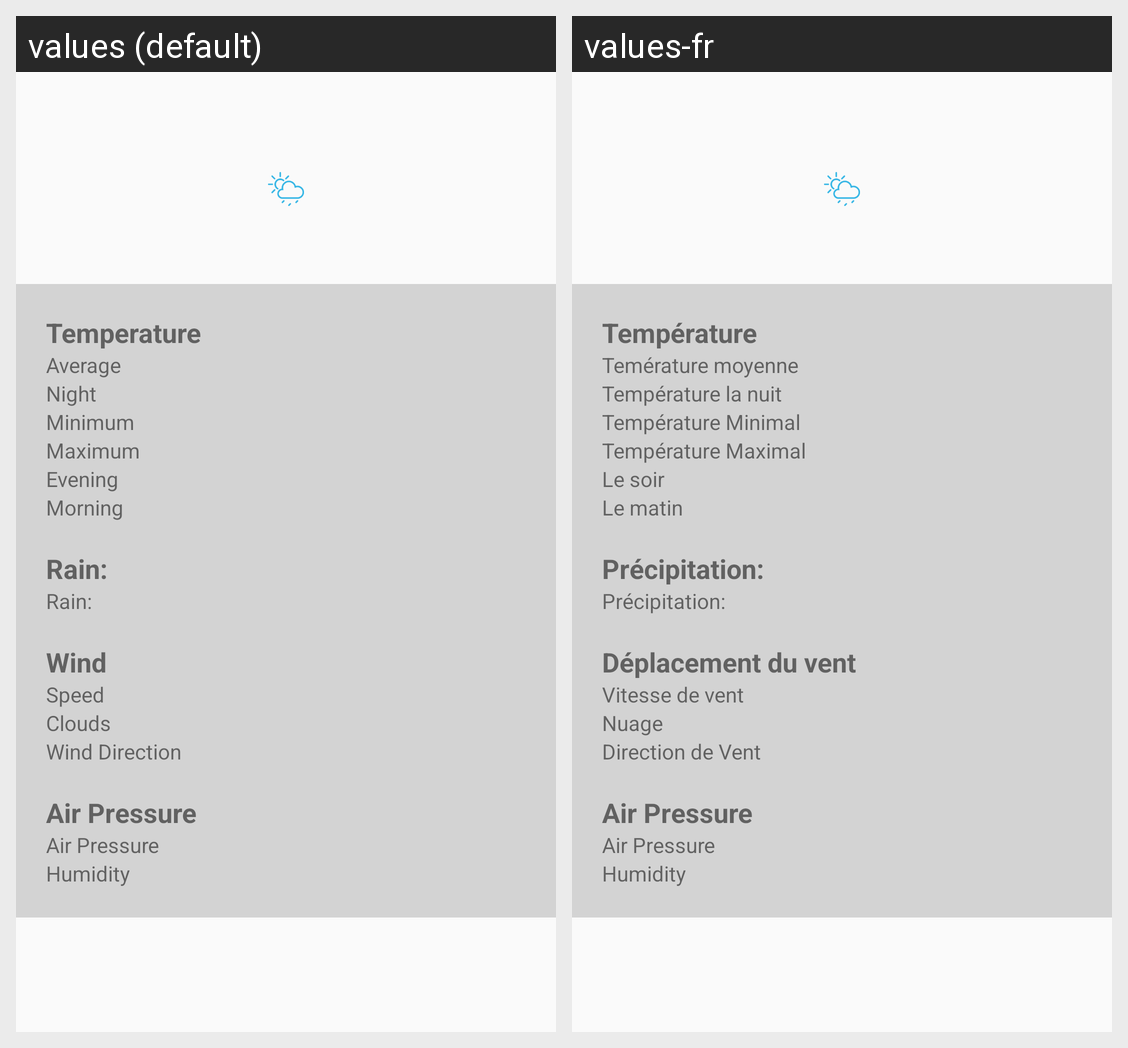

Here is an Android app screen in its default locale and in the app's own translations. Write out the translated-string differences for the strings that appear on this screen.
Android screen res/layout/content_paris_weather_details.xml rendered under 2 locales, left to right: values (default), values-fr. Device: Nexus 5 (rendered at 1080×1920; each locale shown at half size, 540×960, under a caption strip naming it); theme AppTheme.
Strings drawn on this screen, with the default value and each locale's value (text and hints the layout hard-codes, and strings that could not be matched under every locale, appear in the picture but are not listed):

temperature
  values: Temperature
  values-fr: Température

average_temperature
  values: Average
  values-fr: Temérature moyenne

night
  values: Night
  values-fr: Température la nuit

minimum
  values: Minimum
  values-fr: Température Minimal

maximum
  values: Maximum
  values-fr: Température Maximal

evening
  values: Evening
  values-fr: Le soir

morning
  values: Morning
  values-fr: Le matin

rain
  values: Rain:
  values-fr: Précipitation:

wind
  values: Wind
  values-fr: Déplacement du vent

wind_speed
  values: Speed
  values-fr: Vitesse de vent

clouds
  values: Clouds
  values-fr: Nuage

direction_wind
  values: Wind Direction
  values-fr: Direction de Vent

air_pressure
  values: Air Pressure
  values-fr: Air Pressure

pressure
  values: Air Pressure
  values-fr: Air Pressure

humidity_text
  values: Humidity
  values-fr: Humidity
